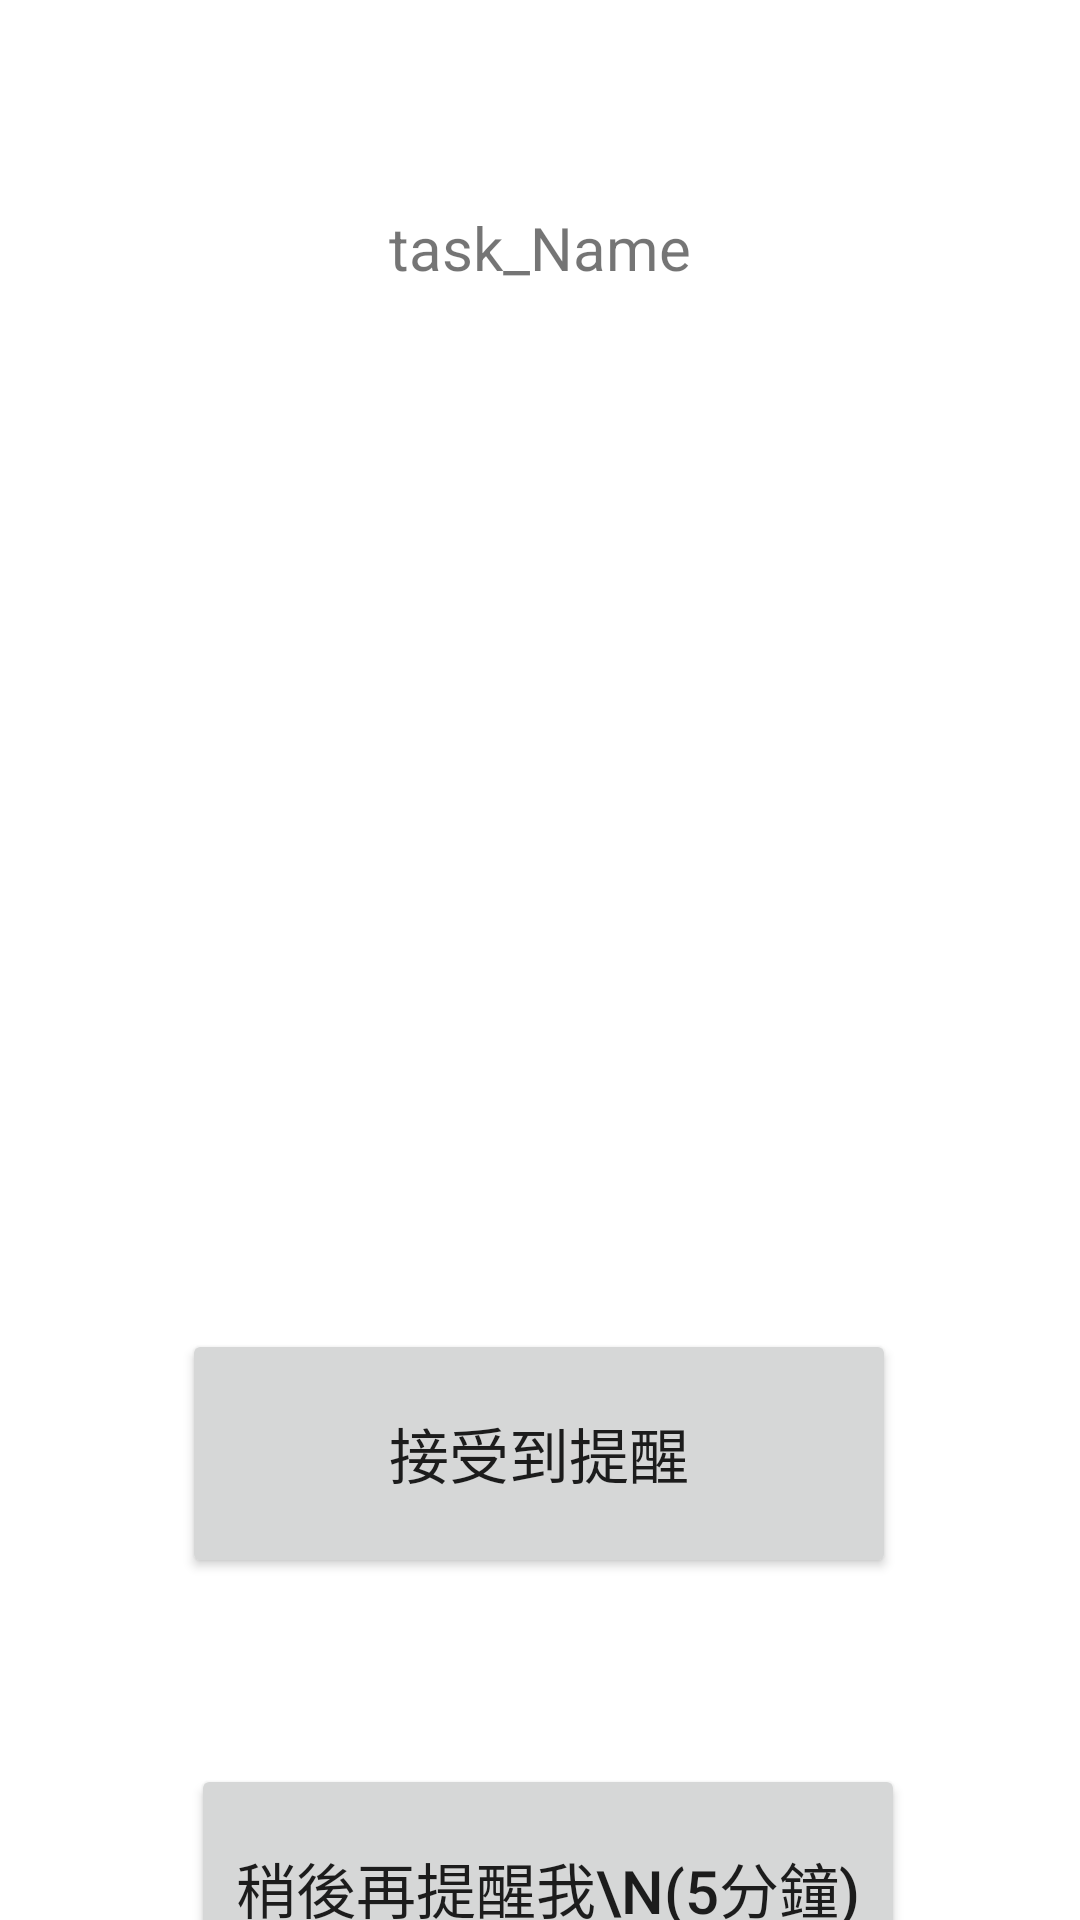

Android layout source for this screen:
<!-- AndroidManifest.xml: application theme Theme.Smart_medical_app -->
<!-- res/layout/activity_clock.xml -->
<?xml version="1.0" encoding="utf-8"?>
<androidx.constraintlayout.widget.ConstraintLayout xmlns:android="http://schemas.android.com/apk/res/android"
    xmlns:app="http://schemas.android.com/apk/res-auto"
    xmlns:tools="http://schemas.android.com/tools"
    android:layout_width="match_parent"
    android:layout_height="match_parent"
    tools:context=".ClockActivity">

    <TextView
        android:id="@+id/textView_RemindThing"
        android:layout_width="159dp"
        android:layout_height="47dp"
        android:layout_marginStart="126dp"
        android:layout_marginTop="59dp"
        android:layout_marginEnd="126dp"
        android:gravity="center"
        android:text="task_Name"
        android:textSize="20dp"
        app:layout_constraintEnd_toEndOf="parent"
        app:layout_constraintStart_toStartOf="parent"
        app:layout_constraintTop_toTopOf="parent" />

    <ImageView
        android:id="@+id/imageView"
        android:layout_width="180dp"
        android:layout_height="174dp"
        android:layout_marginStart="115dp"
        android:layout_marginTop="74dp"
        android:layout_marginEnd="116dp"
        app:layout_constraintEnd_toEndOf="parent"
        app:layout_constraintStart_toStartOf="parent"
        app:layout_constraintTop_toBottomOf="@+id/textView_RemindThing"
        app:srcCompat="@drawable/ic_baseline_access_alarm_24" />

    <Button
        android:id="@+id/button_RecieveRemind"
        android:layout_width="238dp"
        android:layout_height="83dp"
        android:layout_marginStart="86dp"
        android:layout_marginTop="89dp"
        android:layout_marginEnd="87dp"
        android:text="接受到提醒"
        android:textSize="20dp"
        app:layout_constraintEnd_toEndOf="parent"
        app:layout_constraintStart_toStartOf="parent"
        app:layout_constraintTop_toBottomOf="@+id/imageView" />

    <Button
        android:id="@+id/button_WaitAMoment"
        android:layout_width="238dp"
        android:layout_height="83dp"
        android:layout_marginStart="89dp"
        android:layout_marginTop="62dp"
        android:layout_marginEnd="84dp"
        android:text="稍後再提醒我\n(5分鐘)"
        android:textSize="20dp"
        app:layout_constraintEnd_toEndOf="parent"
        app:layout_constraintStart_toStartOf="parent"
        app:layout_constraintTop_toBottomOf="@+id/button_RecieveRemind" />
</androidx.constraintlayout.widget.ConstraintLayout>
<!-- resources referenced by this layout -->
<resources>
  <style name="Theme.Smart_medical_app" parent="Theme.MaterialComponents.DayNight.DarkActionBar">
          
          <item name="colorPrimary">@color/purple_500</item>
          <item name="colorPrimaryVariant">@color/purple_700</item>
          <item name="colorOnPrimary">@color/white</item>
          
          <item name="colorSecondary">@color/teal_200</item>
          <item name="colorSecondaryVariant">@color/teal_700</item>
          <item name="colorOnSecondary">@color/black</item>
          
          <item name="android:statusBarColor" tools:targetApi="l">?attr/colorPrimaryVariant</item>
          
      </style>
  <color name="purple_500">#FF6200EE</color>
  <color name="purple_700">#FF3700B3</color>
  <color name="white">#FFFFFFFF</color>
  <color name="teal_200">#FF03DAC5</color>
  <color name="teal_700">#FF018786</color>
  <color name="black">#FF000000</color>
</resources>
